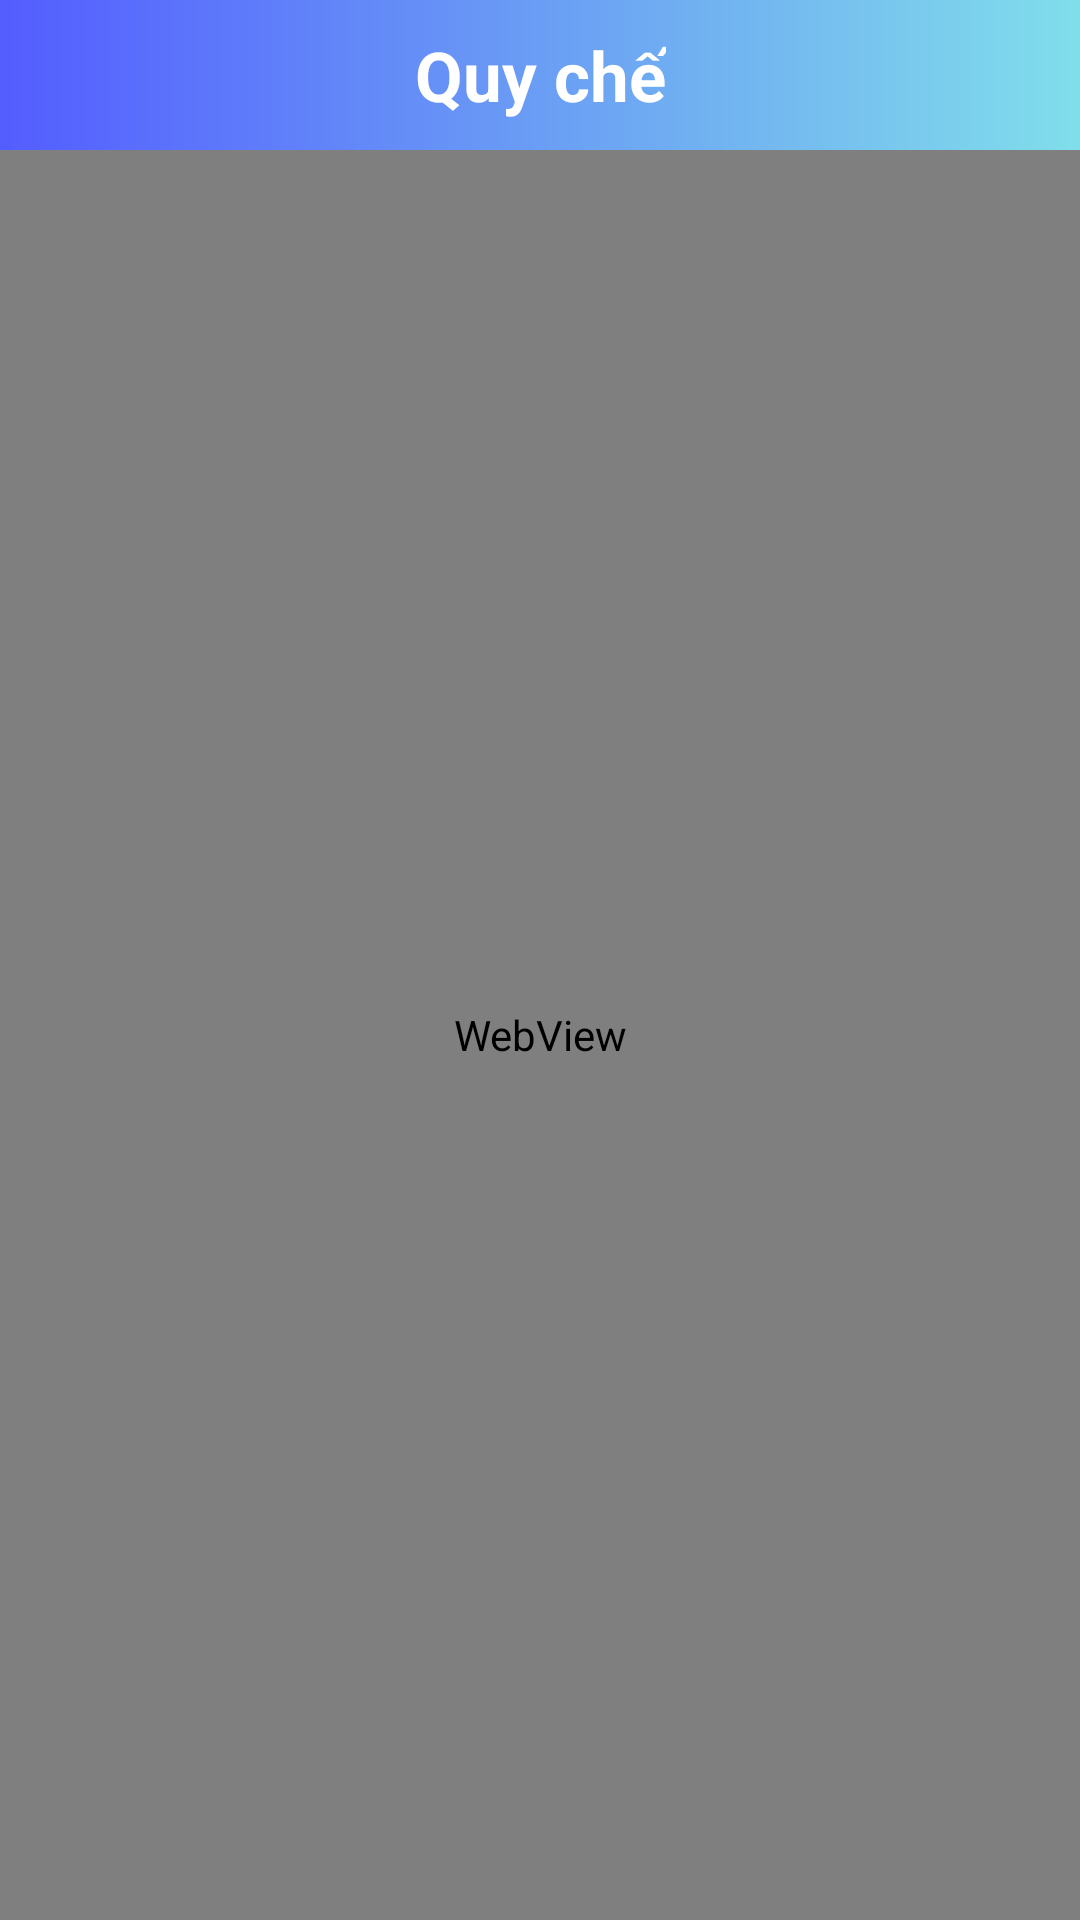

Android layout source for this screen:
<!-- AndroidManifest.xml: application theme Theme.MyApplication -->
<!-- res/layout/fragment_regulation.xml -->
<?xml version="1.0" encoding="utf-8"?>
<LinearLayout xmlns:android="http://schemas.android.com/apk/res/android"
    xmlns:app="http://schemas.android.com/apk/res-auto"
    xmlns:companyApp="http://schemas.android.com/apk/res-auto"
    xmlns:tools="http://schemas.android.com/tools"
    android:layout_width="match_parent"
    android:layout_height="match_parent"
    android:orientation="vertical"
    tools:context=".Fragment.fragDifferent.FragmentHelp">

    <LinearLayout
        android:layout_width="match_parent"
        android:layout_height="50dp"
        android:background="@drawable/background_container"
        android:gravity="center">

        <androidx.appcompat.widget.Toolbar
            android:id="@+id/toolbar_DanhMuc"
            android:layout_width="match_parent"
            android:layout_height="?attr/actionBarSize"
            companyApp:titleTextAppearance="@style/ActionBar.nameText">

            <ImageView
                android:id="@+id/btn_backRegulation"
                android:layout_width="35dp"
                android:layout_height="35dp"
                android:src="@drawable/ic_baseline_arrow_back" />

            <TextView
                android:layout_width="wrap_content"
                android:layout_height="wrap_content"
                android:layout_gravity="center"
                android:text="Quy chế"
                android:textColor="@color/white"
                android:textSize="23dp"
                android:textStyle="bold" />
        </androidx.appcompat.widget.Toolbar>
    </LinearLayout>
    <WebView
        android:id="@+id/webView_Regulation"
        android:layout_width="match_parent"
        android:layout_height="match_parent"/>
</LinearLayout>
<!-- resources referenced by this layout -->
<resources>
  <color name="white">#FFFFFFFF</color>
  <!-- drawable background_container (drawable) -->
  <?xml version="1.0" encoding="utf-8"?>
  <shape xmlns:android="http://schemas.android.com/apk/res/android">
      <gradient
          android:endColor="@color/green_tea"
          android:startColor="@color/blue" />
  </shape>
  <style name="ActionBar.nameText" parent="TextAppearance.AppCompat.Widget.ActionBar.Title">
          <item name="android:textColor">@color/white</item>
          <item name="android:textSize">23dp</item>
          <item name="android:textStyle">bold</item>
  
      </style>
  <style name="Theme.MyApplication" parent="Theme.MaterialComponents.DayNight.NoActionBar">
          
          <item name="colorPrimary">@color/blue</item>
          <item name="colorPrimaryVariant">@color/blue</item>
          <item name="colorOnPrimary">@color/white</item>
          
          <item name="colorSecondary">@color/teal_200</item>
          <item name="colorSecondaryVariant">@color/teal_700</item>
          <item name="colorOnSecondary">@color/black</item>
          
          <item name="android:statusBarColor" tools:targetApi="l">?attr/colorPrimaryVariant</item>
          
          
          <item name="windowActionBar">false</item>
          <item name="windowNoTitle">true</item>
      </style>
  <color name="green_tea">#80DEEA</color>
  <color name="blue">#545DFF</color>
  <color name="teal_200">#FF03DAC5</color>
  <color name="teal_700">#FF018786</color>
  <color name="black">#FF000000</color>
</resources>
